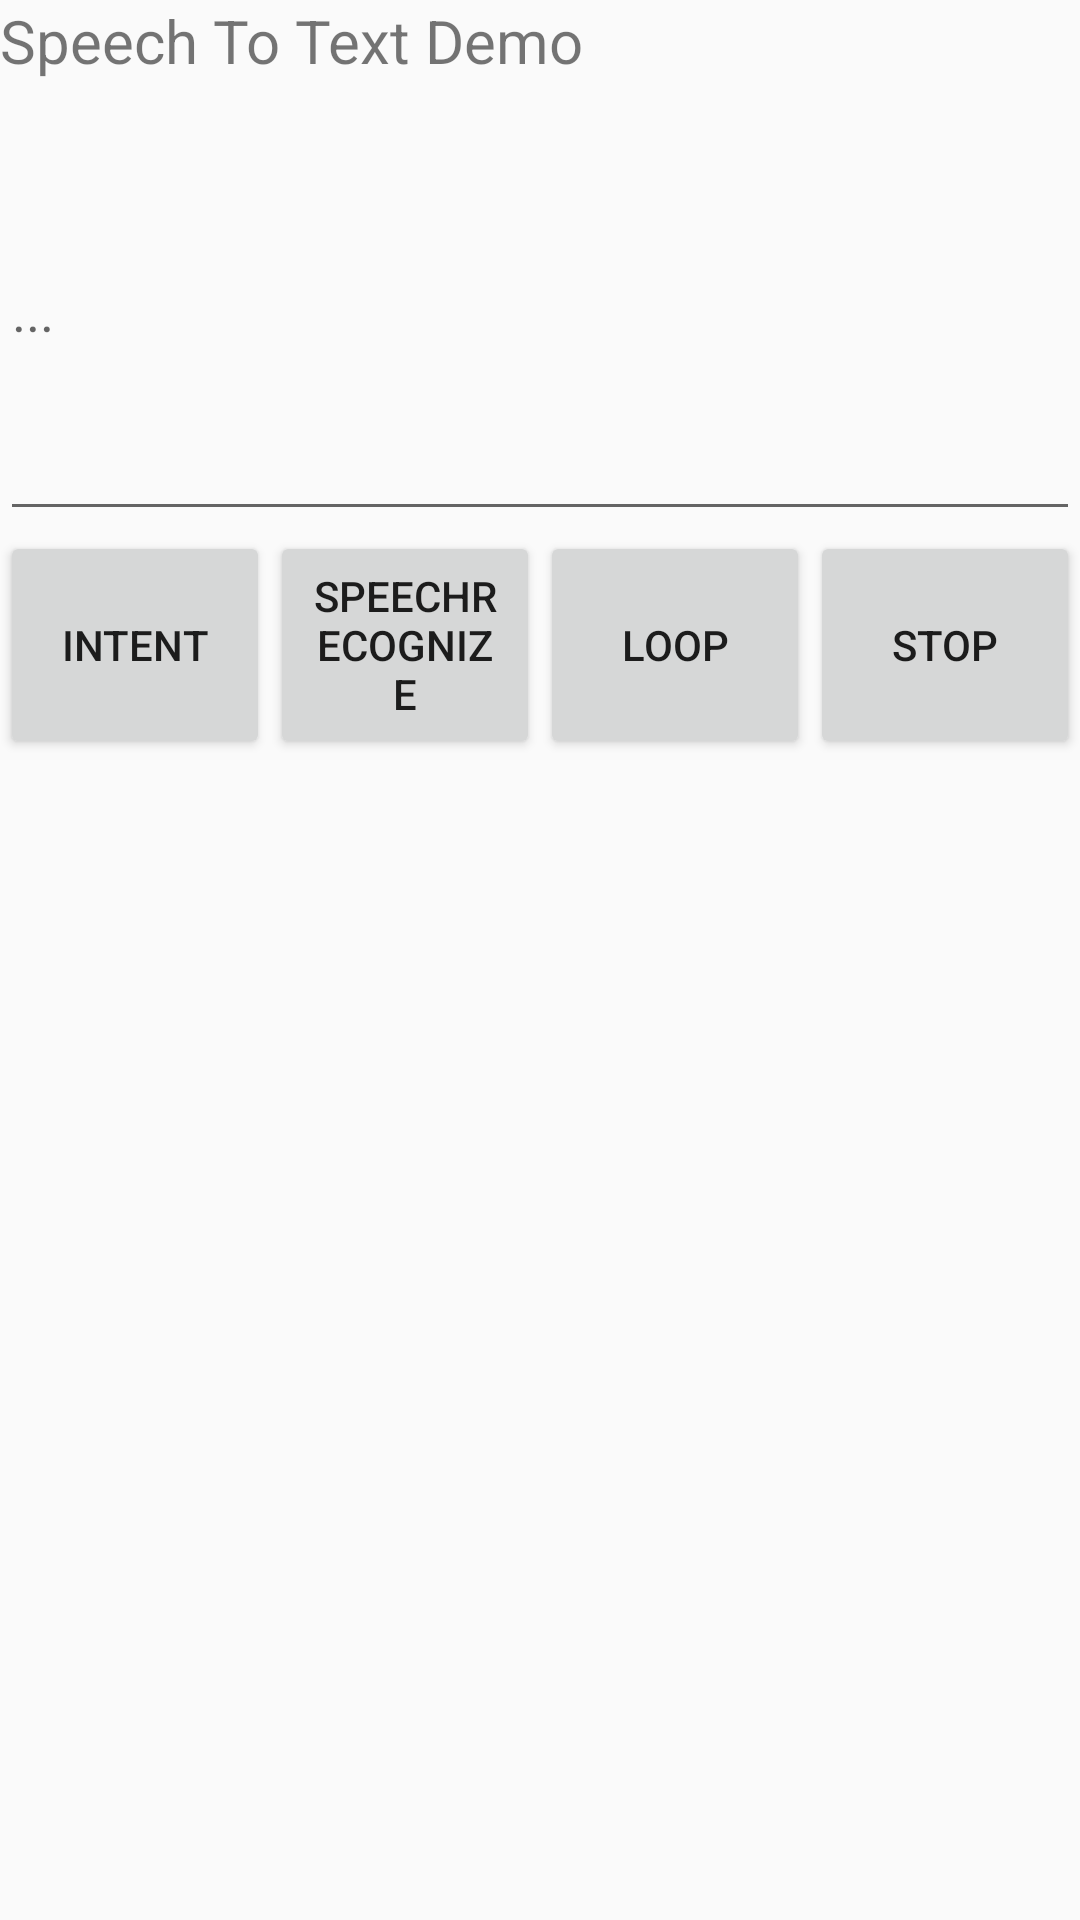

Layout XML and referenced resources for this Android screen:
<!-- AndroidManifest.xml: application theme AppTheme -->
<!-- res/layout/activity_sttdemo.xml -->
<?xml version="1.0" encoding="utf-8"?>
<LinearLayout
    xmlns:android="http://schemas.android.com/apk/res/android"
    android:layout_width="match_parent"
    android:layout_height="match_parent"
    android:orientation="vertical">

    <TextView
        android:layout_width="wrap_content"
        android:layout_height="wrap_content"
        android:text="Speech To Text Demo"
        android:textSize="20sp"
        />

    <EditText
        android:id="@+id/et_speech"
        android:layout_width="match_parent"
        android:layout_height="150dp"
        android:hint="..."
        android:inputType="none"
        android:lines="5"/>

    <LinearLayout
        android:layout_width="match_parent"
        android:layout_height="wrap_content"
        android:orientation="horizontal">

        <Button
            android:id="@+id/btn_stt_google"
            android:layout_width="match_parent"
            android:layout_height="match_parent"
            android:layout_weight="1"
            android:onClick="onClickExecute"
            android:text="Intent"/>

        <Button
            android:id="@+id/btn_stt_custom"
            android:layout_width="match_parent"
            android:layout_height="match_parent"
            android:layout_weight="1"
            android:onClick="onClickExecute"
            android:text="SpeechRecognize"/>

        <Button
            android:id="@+id/btn_stt_custom_loop"
            android:layout_width="match_parent"
            android:layout_height="match_parent"
            android:layout_weight="1"
            android:onClick="onClickExecute"
            android:text="LOOP"/>

        <Button
            android:id="@+id/btn_stt_custom_stop"
            android:layout_width="match_parent"
            android:layout_height="match_parent"
            android:layout_weight="1"
            android:onClick="onClickExecute"
            android:text="STOP"/>

    </LinearLayout>

    <ListView
        android:id="@+id/lv_status"
        android:layout_width="match_parent"
        android:layout_height="match_parent"
        android:transcriptMode="alwaysScroll"
        android:stackFromBottom="true"/>

</LinearLayout>
<!-- resources referenced by this layout -->
<resources>
  <style name="AppTheme" parent="Theme.AppCompat.Light.DarkActionBar">
          
          <item name="colorPrimary">@color/colorPrimary</item>
          <item name="colorPrimaryDark">@color/colorPrimaryDark</item>
          <item name="colorAccent">@color/colorAccent</item>
      </style>
  <color name="colorPrimary">#3F51B5</color>
  <color name="colorPrimaryDark">#303F9F</color>
  <color name="colorAccent">#FF4081</color>
</resources>
